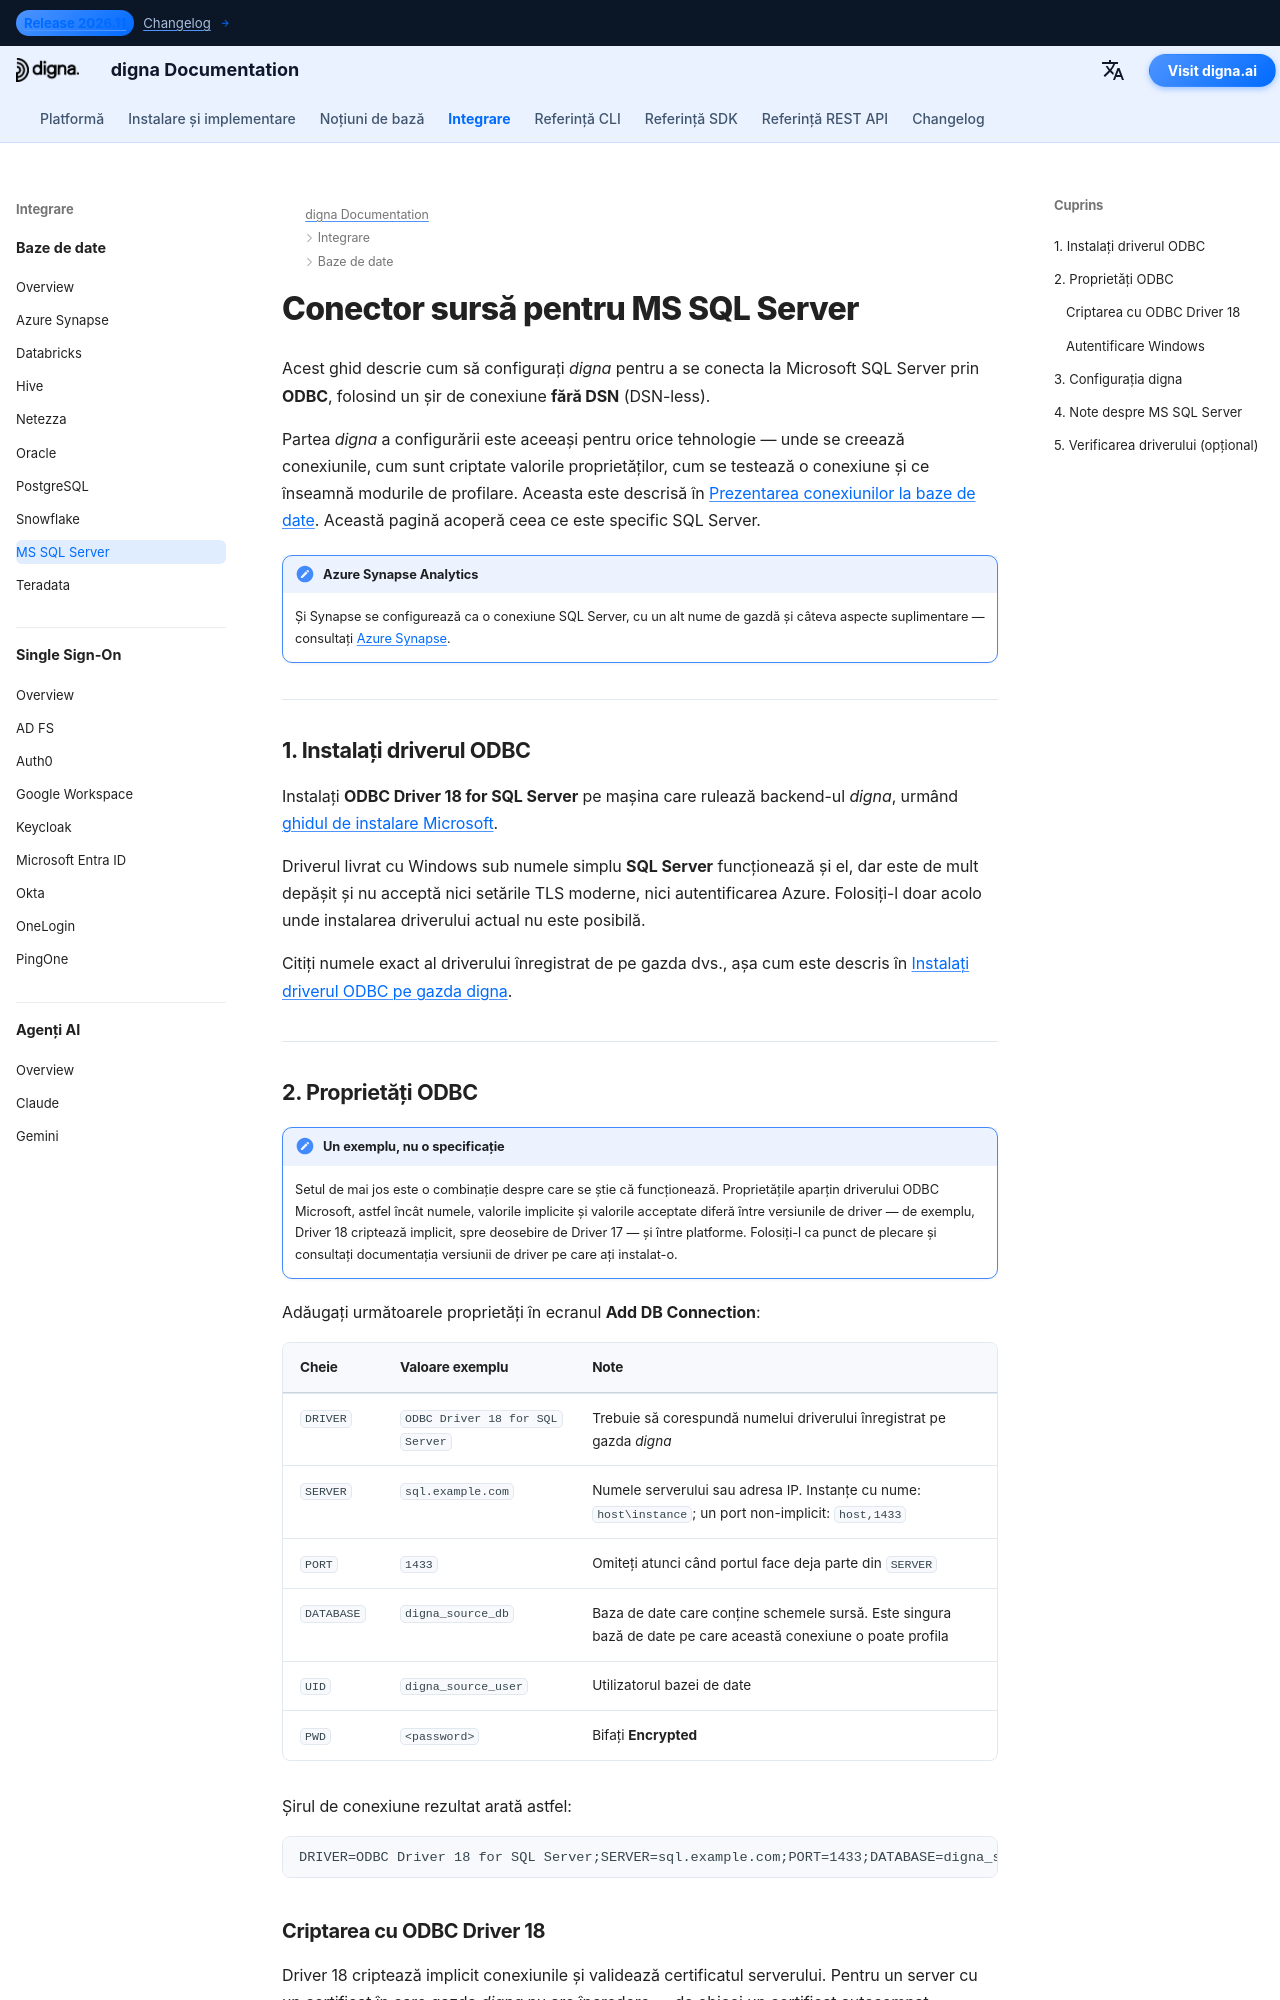

repository: dignaai/digna-docs · page: ro/databases/sqlserver_connector_guide/index.html · generator: mkdocs

---
title: Conector MS SQL Server – Integrare bază de date | Documentația digna
description: Configurați digna pentru a se conecta la Microsoft SQL Server prin ODBC cu un șir de conexiune fără DSN. Acoperă driverul Microsoft ODBC, proprietățile ODBC necesare, setările de criptare și setările de conexiune din digna.
image: /assets/logo_square.png
---


# Conector sursă pentru MS SQL Server

Acest ghid descrie cum să configurați *digna* pentru a se conecta la Microsoft SQL Server prin
**ODBC**, folosind un șir de conexiune **fără DSN** (DSN-less).

Partea *digna* a configurării este aceeași pentru orice tehnologie — unde se creează conexiunile,
cum sunt criptate valorile proprietăților, cum se testează o conexiune și ce înseamnă modurile de
profilare. Aceasta este descrisă în [Prezentarea conexiunilor la baze de date](overview.md). Această
pagină acoperă ceea ce este specific SQL Server.

!!! note "Azure Synapse Analytics"

    Și Synapse se configurează ca o conexiune SQL Server, cu un alt nume de gazdă și câteva
    aspecte suplimentare — consultați [Azure Synapse](azure_synapse_connector_guide.md).

---

## 1. Instalați driverul ODBC {: #1-install-the-odbc-driver }

Instalați **ODBC Driver 18 for SQL Server** pe mașina care rulează backend-ul *digna*, urmând
[ghidul de instalare Microsoft](https://learn.microsoft.com/sql/connect/odbc/download-odbc-driver-for-sql-server).

Driverul livrat cu Windows sub numele simplu **SQL Server** funcționează și el, dar este de mult
depășit și nu acceptă nici setările TLS moderne, nici autentificarea Azure. Folosiți-l doar acolo
unde instalarea driverului actual nu este posibilă.

Citiți numele exact al driverului înregistrat de pe gazda dvs., așa cum este descris în
[Instalați driverul ODBC pe gazda digna](overview.md#install-the-driver).

---
